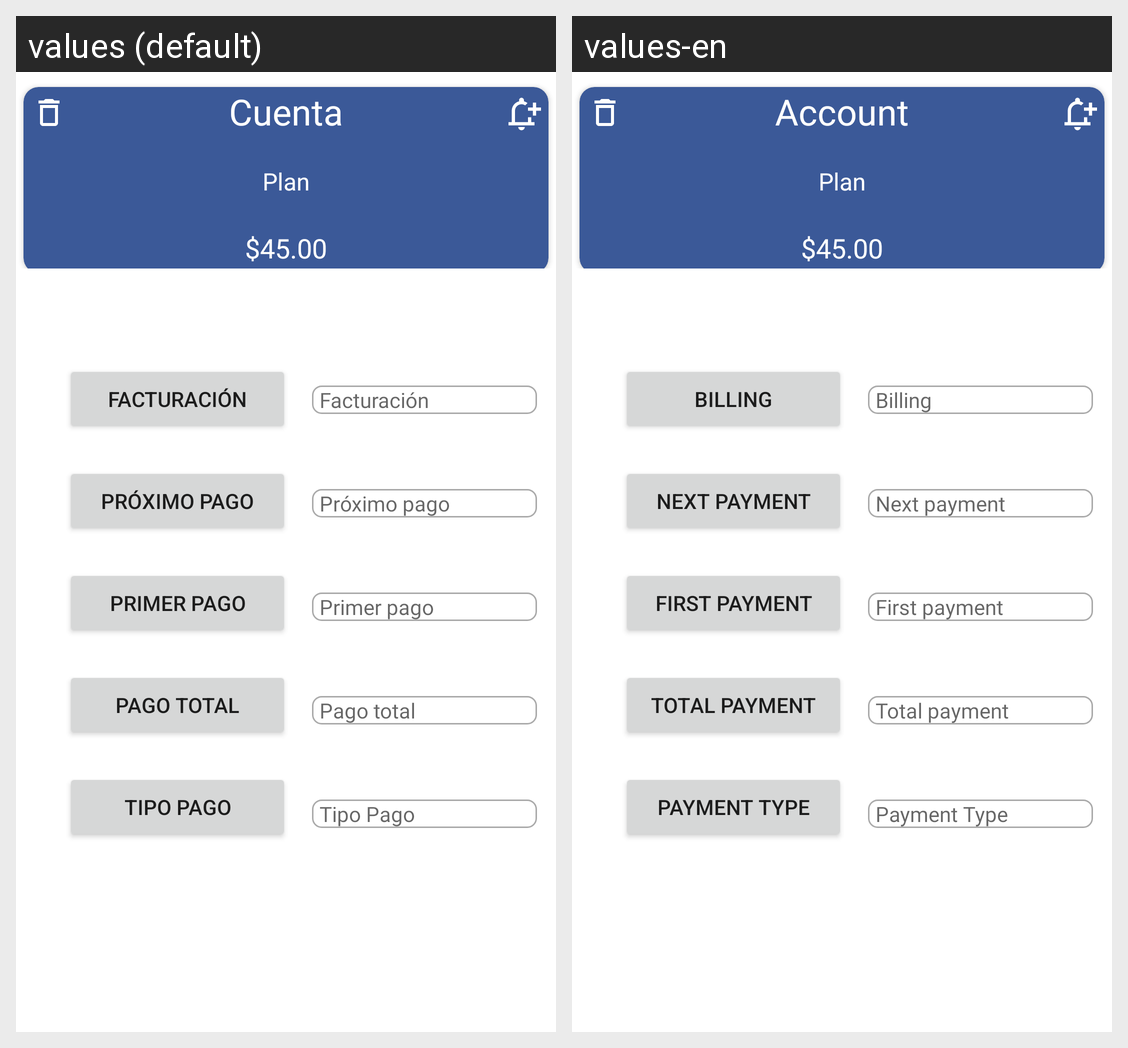

This grid shows one Android layout under two languages. Give, for every string resource on the screen, its name, the default text and each shown locale's text.
Android screen res/layout/activity_detalles__card.xml rendered under 2 locales, left to right: values (default), values-en. Device: Nexus 5 (rendered at 1080×1920; each locale shown at half size, 540×960, under a caption strip naming it); theme Theme.MEMINDER.
Strings drawn on this screen, with the default value and each locale's value (text and hints the layout hard-codes, and strings that could not be matched under every locale, appear in the picture but are not listed):

nombre_card
  values: Cuenta
  values-en: Account

nombre_sub
  values: Plan
  values-en: Plan

cantidad_sub
  values: $45.00
  values-en: $45.00

label_facturacion
  values: Facturación
  values-en: Billing

label_proximopago
  values: Próximo pago
  values-en: Next payment

label_primerpago
  values: Primer pago
  values-en: First payment

label_pagototal
  values: Pago total
  values-en: Total payment

label_tipopago
  values: Tipo Pago
  values-en: Payment Type
